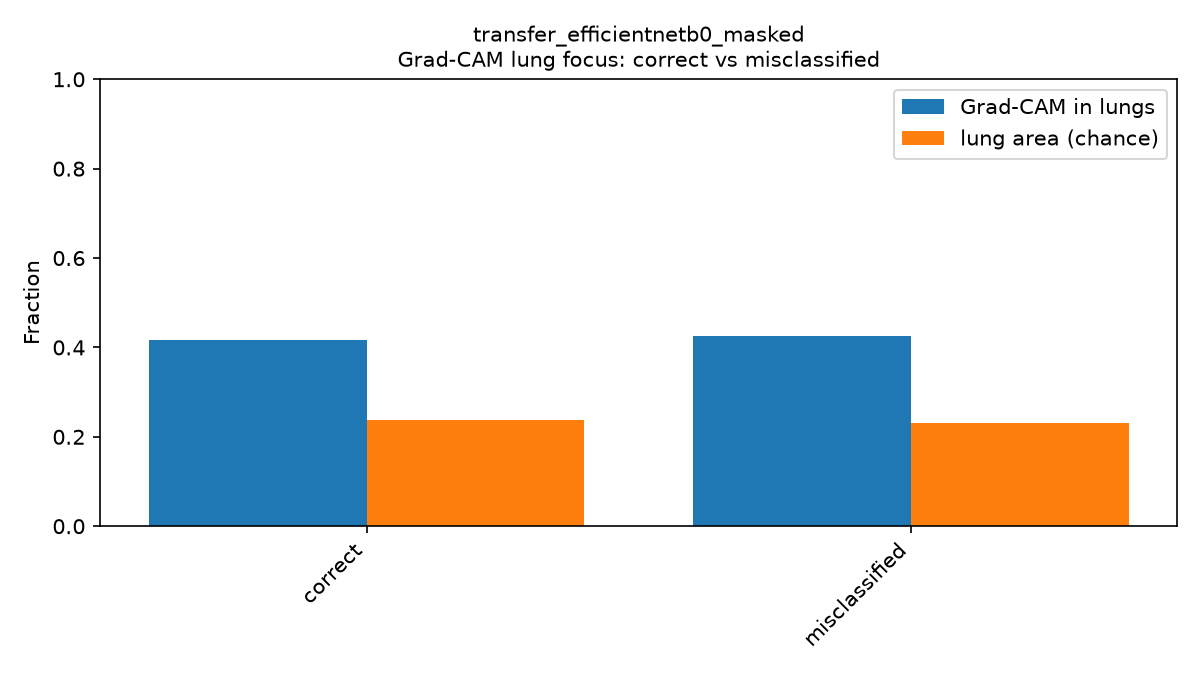

The file beside this chart, header and first rows:
prediction, mean_lung_fraction, std_lung_fraction, mean_mask_coverage, n_images, lung_focus_vs_chance
correct, 0.417, 0.2048, 0.2366, 249, 0.1804
misclassified, 0.4256, 0.2665, 0.2305, 48, 0.195
